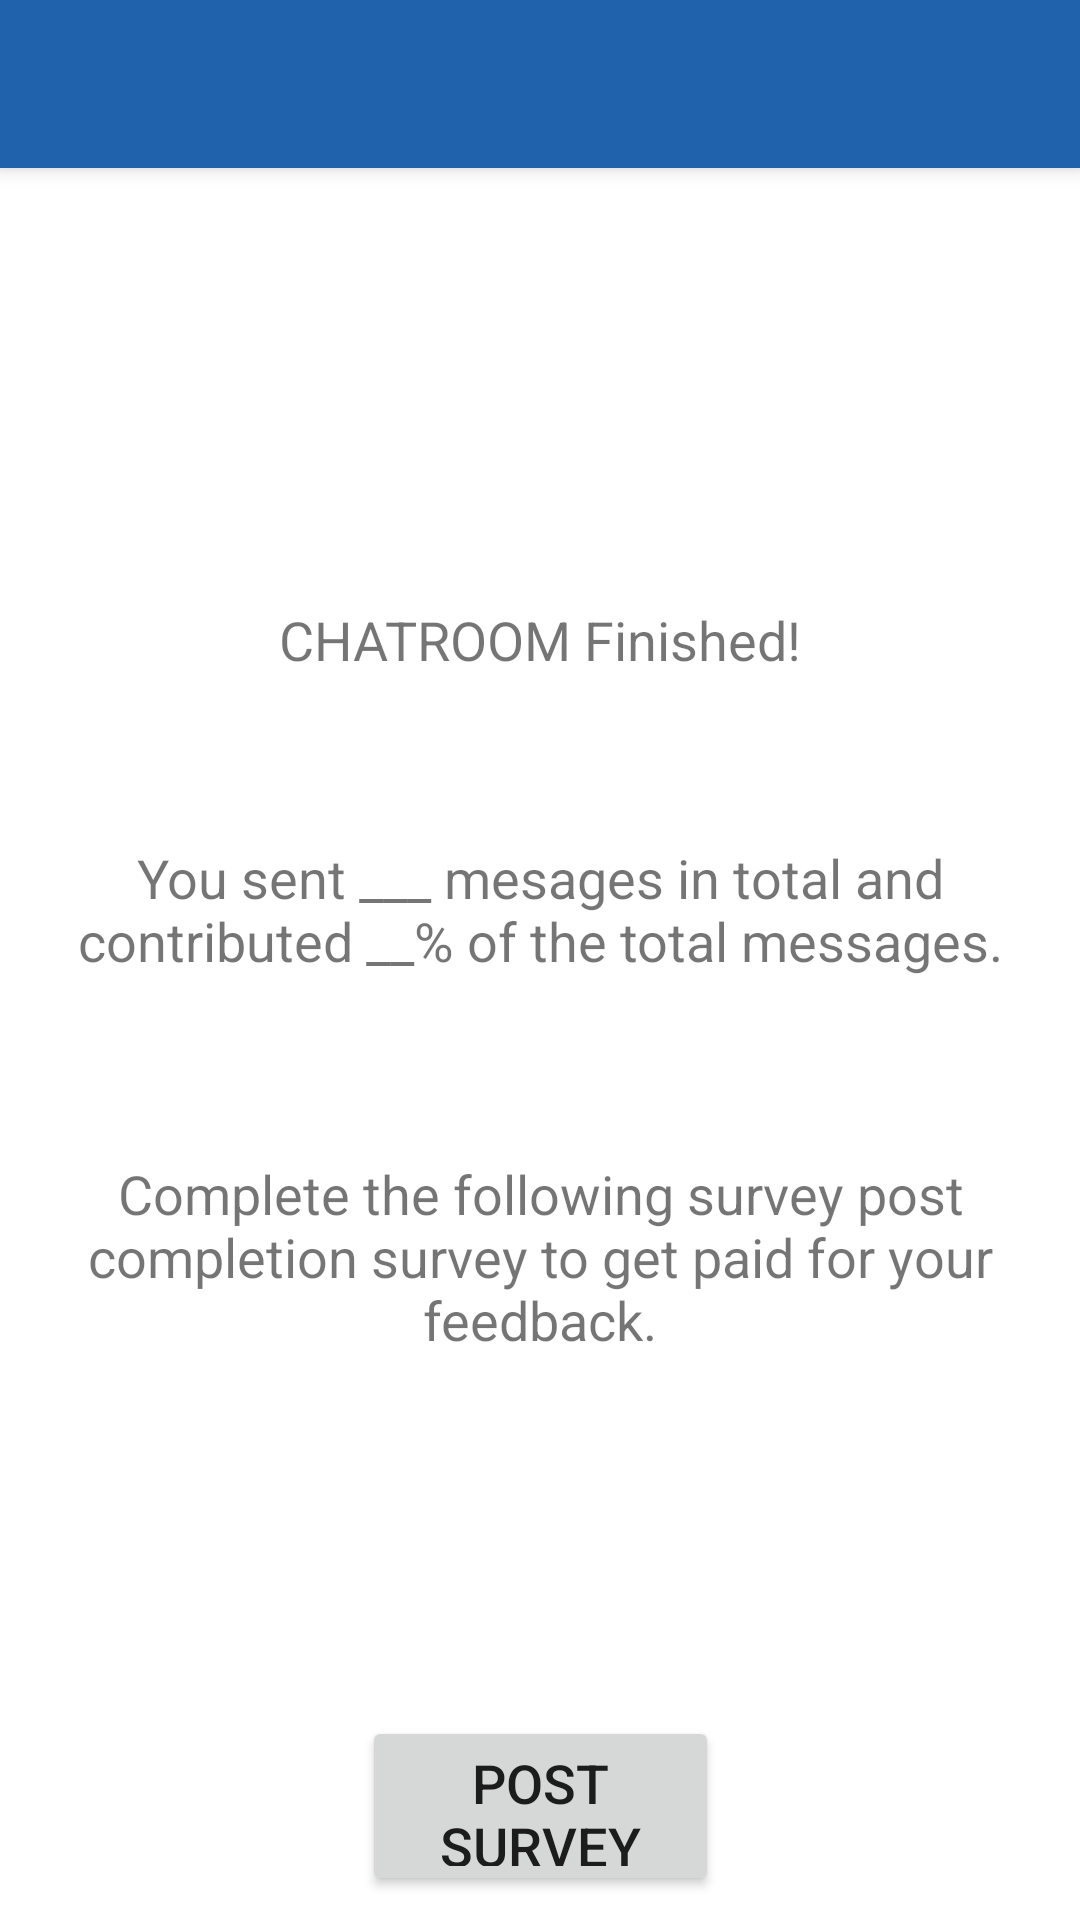

Reconstruct the res/layout file that produces this screen, plus the resources it refers to.
<!-- AndroidManifest.xml: activity theme FullscreenTheme -->
<!-- res/layout/activity_finished_chat.xml -->
<?xml version="1.0" encoding="utf-8"?>
<android.support.constraint.ConstraintLayout xmlns:android="http://schemas.android.com/apk/res/android"
    xmlns:app="http://schemas.android.com/apk/res-auto"
    xmlns:tools="http://schemas.android.com/tools"
    android:id="@+id/constraintLayout"
    android:layout_width="match_parent"
    android:layout_height="match_parent"
    tools:context=".FinishedChatActivity">

    

    

    <android.support.v7.widget.Toolbar
        android:id="@+id/main_toolbar"
        android:layout_width="match_parent"
        android:layout_height="?attr/actionBarSize"
        android:background="?attr/colorPrimary"
        android:elevation="4dp"
        android:theme="@style/ThemeOverlay.AppCompat.Dark.ActionBar"
        popupTheme="@style/ThemeOverlay.AppCompat.Dark"/>

    <TextView
        android:id="@+id/txtPrompt"
        android:layout_width="fill_parent"
        android:layout_height="wrap_content"
        android:layout_marginBottom="120dp"
        android:ems="10"
        android:gravity="center_horizontal"
        android:inputType="textMultiLine"
        android:text="Complete the following survey post completion survey to get paid for your feedback."
        android:textSize="18sp"
        app:layout_constraintBottom_toTopOf="@+id/button"
        tools:layout_editor_absoluteX="0dp" />

    <TextView
        android:id="@+id/txtContribution"
        android:layout_width="fill_parent"
        android:layout_height="wrap_content"
        android:layout_marginBottom="60dp"
        android:ems="10"
        android:gravity="center_horizontal"
        android:inputType="textMultiLine"
        android:text="You sent ___ mesages in total and contributed __% of the total messages."
        android:textSize="18sp"
        app:layout_constraintBottom_toTopOf="@+id/txtPrompt"
        tools:layout_editor_absoluteX="0dp" />

    <TextView
        android:id="@+id/txtCongratulations"
        android:layout_width="fill_parent"
        android:layout_height="wrap_content"
        android:layout_marginBottom="8dp"
        android:layout_marginTop="8dp"
        android:ems="10"
        android:gravity="center_horizontal"
        android:inputType="textMultiLine"
        android:text="CHATROOM Finished!"
        android:textSize="18sp"
        app:layout_constraintBottom_toTopOf="@+id/txtContribution"
        app:layout_constraintTop_toBottomOf="@+id/main_toolbar"
        app:layout_constraintVertical_bias="0.745"
        tools:layout_editor_absoluteX="0dp" />

    <Button
        android:id="@+id/button"
        android:layout_width="119dp"
        android:layout_height="60dp"
        android:layout_marginBottom="8dp"
        android:layout_marginEnd="8dp"
        android:layout_marginStart="8dp"
        android:gravity="center_horizontal"
        android:onClick="nextPage"
        android:text="Post Survey"
        android:textSize="18sp"
        app:layout_constraintBottom_toBottomOf="parent"
        app:layout_constraintEnd_toEndOf="parent"
        app:layout_constraintStart_toStartOf="parent" />
</android.support.constraint.ConstraintLayout>
<!-- resources referenced by this layout -->
<resources>
  <style name="FullscreenTheme" parent="AppTheme">
          <item name="android:actionBarStyle">@style/FullscreenActionBarStyle</item>
          <item name="android:windowActionBarOverlay">true</item>
          <item name="android:windowBackground">@null</item>
          <item name="metaButtonBarStyle">?android:attr/buttonBarStyle</item>
          <item name="metaButtonBarButtonStyle">?android:attr/buttonBarButtonStyle</item>
      </style>
  <style name="AppTheme" parent="Theme.AppCompat.Light.NoActionBar">
          
          <item name="android:windowTranslucentStatus">true</item>
          <item name="android:fitsSystemWindows">true</item>
          <item name="colorPrimary">@color/colorPrimary</item>
          <item name="colorPrimaryDark">@color/colorPrimaryDark</item>
          <item name="colorAccent">@color/colorAccent</item>
      </style>
  <style name="FullscreenActionBarStyle" parent="Widget.AppCompat.ActionBar">
          <item name="android:background">@color/black_overlay</item>
      </style>
  <color name="colorPrimary">#2062ac</color>
  <color name="colorPrimaryDark">#083962</color>
  <color name="colorAccent">#d5ac4a</color>
  <color name="black_overlay" />
</resources>
